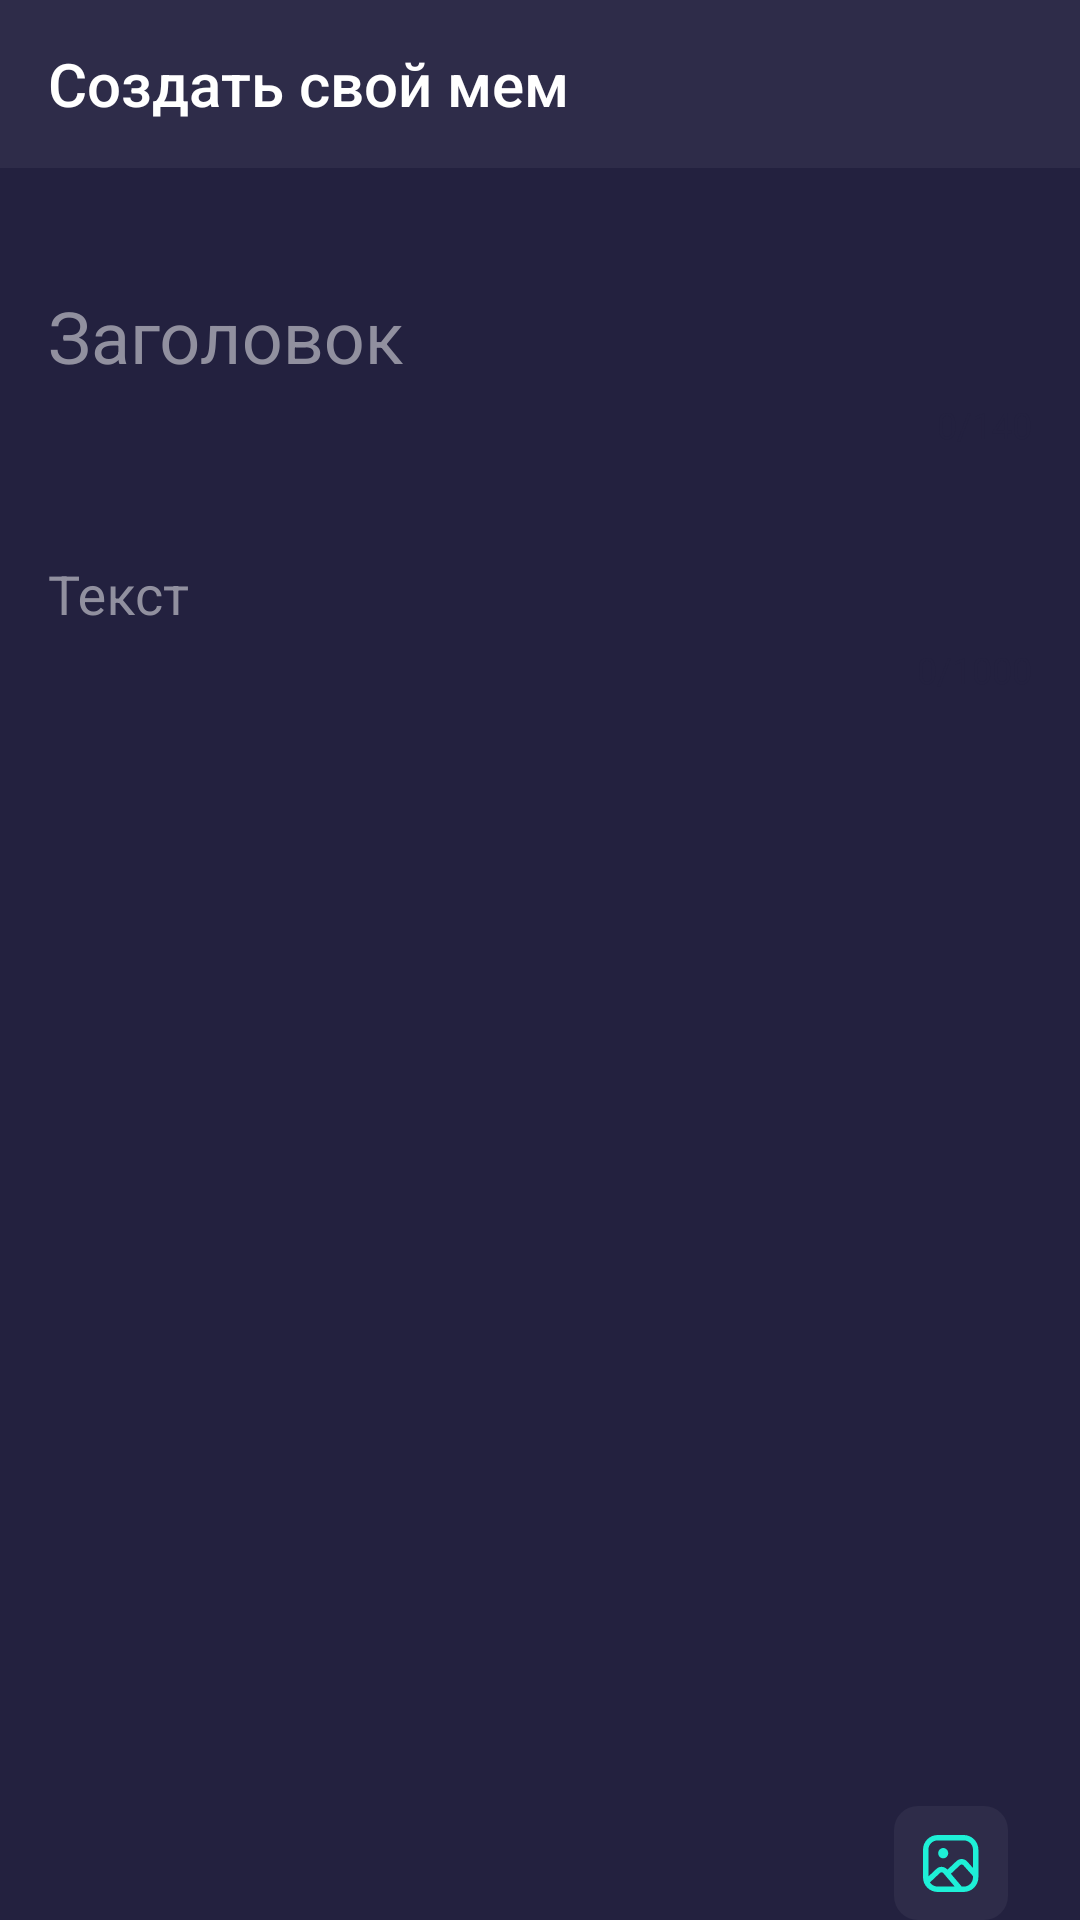

Layout XML and referenced resources for this Android screen:
<!-- AndroidManifest.xml: application theme AppTheme -->
<!-- res/layout/create_meme_activity.xml -->
<?xml version="1.0" encoding="utf-8"?>
<LinearLayout xmlns:tools="http://schemas.android.com/tools"
    xmlns:android="http://schemas.android.com/apk/res/android"
    android:layout_width="match_parent"
    android:layout_height="match_parent"
    xmlns:app="http://schemas.android.com/apk/res-auto"
    tools:context=".main.CreateMemeActivity"
    android:orientation="vertical"
    android:background="@color/backgroundColor"
    android:scrollbars="vertical">

        <androidx.appcompat.widget.Toolbar
            android:id="@+id/create_meme_toolbar"
            style="@style/AppTheme.MemeToolbar"
            android:background="@color/backgroundBrighterColor"
            app:title="@string/create_meme_text_toolbar"
            app:titleTextColor="@color/inactiveColor"/>

        <com.google.android.material.textfield.TextInputLayout
            android:id="@+id/your_meme_title"
            android:layout_width="match_parent"
            android:layout_height="wrap_content"
            android:layout_marginBottom="10dp"
            android:layout_marginEnd="16dp"
            android:layout_marginStart="16dp"
            android:layout_marginTop="24dp"
            android:textColorHint="@color/createMemeTextColor"

            app:layout_constraintEnd_toEndOf="parent"
            app:layout_constraintStart_toStartOf="parent"
            app:layout_constraintTop_toTopOf="parent"
            app:counterOverflowTextAppearance="@color/errorColor"
            app:counterEnabled="true"
            app:counterMaxLength="140"
            app:counterOverflowTextColor="@color/errorColor"
            app:counterTextColor="@color/backgroundColor">

            <com.google.android.material.textfield.TextInputEditText
                android:id="@+id/title"
                android:layout_width="match_parent"
                android:layout_height="wrap_content"
                android:textSize="24sp"
                android:background="@null"
                android:textColor="@color/activeColor"
                android:paddingTop="6dp"
                android:hint="@string/create_meme_title_text"/>

        </com.google.android.material.textfield.TextInputLayout>

        <com.google.android.material.textfield.TextInputLayout
            android:id="@+id/your_meme_description"
            android:layout_width="match_parent"
            android:layout_height="wrap_content"
            android:layout_marginBottom="10dp"
            android:layout_marginEnd="16dp"
            android:layout_marginStart="16dp"
            android:layout_marginTop="10dp"
            android:textColorHint="@color/createMemeTextColor"

            app:layout_constraintEnd_toEndOf="parent"
            app:layout_constraintStart_toStartOf="parent"
            app:layout_constraintTop_toTopOf="parent"
            app:counterOverflowTextAppearance="@color/errorColor"
            app:counterEnabled="true"
            app:counterMaxLength="1000"
            app:counterOverflowTextColor="@color/errorColor"
            app:counterTextColor="@color/backgroundColor">

            <com.google.android.material.textfield.TextInputEditText
                android:id="@+id/description"
                android:layout_width="match_parent"
                android:layout_height="wrap_content"
                android:background="@null"
                android:textColor="@color/activeColor"
                android:paddingTop="6dp"
                android:hint="@string/create_meme_description_text"/>

        </com.google.android.material.textfield.TextInputLayout>

        <RelativeLayout
            android:layout_width="match_parent"
            android:layout_height="wrap_content">

            <ImageButton
                android:id="@+id/delete_image"
                android:layout_width="38dp"
                android:layout_height="38dp"
                app:srcCompat="@drawable/ic_close_meme"
                android:background="@drawable/ic_close_meme_button"
                android:layout_marginEnd="24dp"
                android:layout_marginTop="24dp"
                android:layout_alignParentTop="true"
                android:layout_alignParentEnd="true"
                android:visibility="invisible"/>

            <ImageView
                android:id="@+id/image_container"
                android:layout_width="match_parent"
                android:layout_height="wrap_content"
                android:translationZ="-1dp"
                android:adjustViewBounds="true"
                android:scaleType="fitXY"/>

            <ImageButton
                android:id="@+id/add_image"
                android:layout_width="38dp"
                android:layout_height="38dp"
                app:srcCompat="@drawable/ic_load_image"
                android:background="@drawable/ic_load_image_button"
                android:layout_marginEnd="24dp"
                android:layout_marginBottom="24dp"
                android:layout_alignParentBottom="true"
                android:layout_alignParentEnd="true" />

        </RelativeLayout>


    </LinearLayout>
<!-- resources referenced by this layout -->
<resources>
  <color name="activeColor">#1EF0D7</color>
  <color name="backgroundBrighterColor">#2E2C49</color>
  <color name="backgroundColor">#23213F</color>
  <color name="createMemeTextColor">#91909F</color>
  <color name="errorColor">#FF575D</color>
  <color name="inactiveColor">@android:color/white</color>
  <!-- drawable ic_close_meme (drawable-anydpi) -->
  <vector xmlns:android="http://schemas.android.com/apk/res/android"
      android:width="24dp"
      android:height="24dp"
      android:viewportWidth="24"
      android:viewportHeight="24"
      android:tint="#1EF0D7">
      <path
          android:fillColor="#FF000000"
          android:pathData="M19,6.41L17.59,5 12,10.59 6.41,5 5,6.41 10.59,12 5,17.59 6.41,19 12,13.41 17.59,19 19,17.59 13.41,12z"/>
  </vector>
  <!-- drawable ic_close_meme_button (drawable) -->
  <?xml version="1.0" encoding="utf-8"?>
  <ripple xmlns:android="http://schemas.android.com/apk/res/android"
      xmlns:tools="http://schemas.android.com/tools"
      android:color="@color/createMemeTextColor"
      tools:targetApi="lollipop">
      <item android:id="@android:id/mask">
          <shape android:shape="oval">
              <solid android:color="@color/backgroundBrighterColor" />
              <corners android:radius="@dimen/corner_radius" />
          </shape>
      </item>
  
      <item android:id="@android:id/background">
          <shape
              android:innerRadius="0dp"
              android:shape="ring"
              android:thicknessRatio="2"
              android:useLevel="false" >
              <solid android:color="@color/backgroundBrighterColor"/>
          </shape>
      </item>
  
  
  </ripple>
  <!-- drawable ic_load_image_button (drawable) -->
  <?xml version="1.0" encoding="utf-8"?>
  <ripple xmlns:android="http://schemas.android.com/apk/res/android"
      xmlns:tools="http://schemas.android.com/tools"
      android:color="@color/createMemeTextColor"
      tools:targetApi="lollipop">
      <item android:id="@android:id/mask">
          <shape android:shape="rectangle">
              <solid android:color="@color/backgroundDarkColor" />
              <corners android:radius="@dimen/corner_radius" />
          </shape>
      </item>
  
      <item android:id="@android:id/background">
          <shape>
              <solid android:color="@color/backgroundBrighterColor"/>
              <corners android:radius="8dp"/>
          </shape>
      </item>
  </ripple>
  <string name="create_meme_description_text">Текст</string>
  <string name="create_meme_text_toolbar">Создать свой мем</string>
  <string name="create_meme_title_text">Заголовок</string>
  <style name="AppTheme.MemeToolbar">
          <item name="android:layout_width">match_parent</item>
          <item name="android:layout_height">?attr/actionBarSize</item>
          <item name="theme">@style/ThemeOverlay.AppCompat.Dark.ActionBar</item>
          <item name="android:background">@color/backgroundColor</item>
      </style>
  <style name="AppTheme" parent="Theme.AppCompat.DayNight.NoActionBar">
          // фикс для экранов с челкой
          <item name="android:fitsSystemWindows">true</item>
  
          <item name="colorPrimaryDark">@color/backgroundColor</item>
  
          <item name="android:windowContentTransitions" tools:targetApi="lollipop">true</item>
      </style>
  <color name="backgroundDarkColor">#12102B</color>
</resources>
